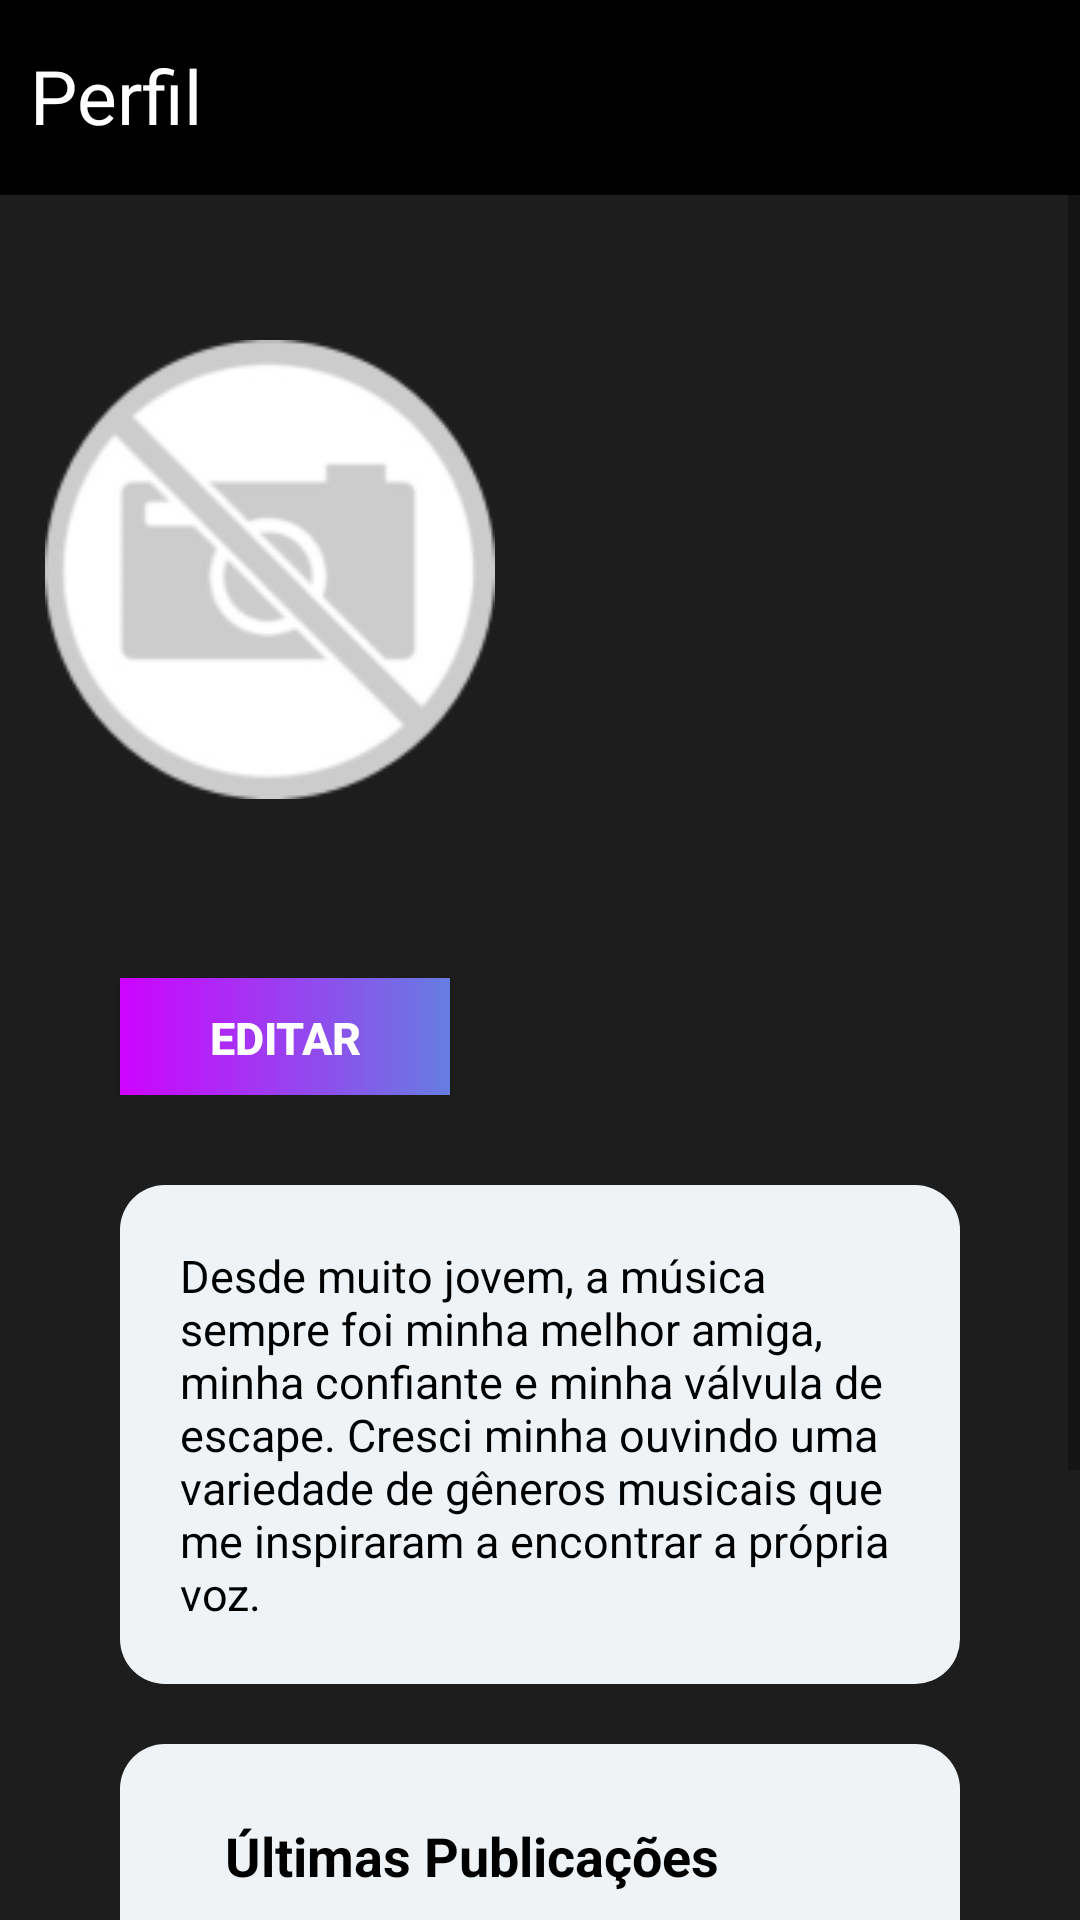

Layout XML and referenced resources for this Android screen:
<!-- AndroidManifest.xml: application theme Theme.Vibrato -->
<!-- res/layout/activity_perfil_artista.xml -->
<?xml version="1.0" encoding="utf-8"?>
<androidx.constraintlayout.widget.ConstraintLayout xmlns:android="http://schemas.android.com/apk/res/android"
    xmlns:app="http://schemas.android.com/apk/res-auto"
    xmlns:tools="http://schemas.android.com/tools"
    android:layout_width="match_parent"
    android:layout_height="match_parent"
    tools:context=".Perfil_artista"
    android:background="@color/dark_gray"
    >

    <ScrollView
        android:layout_width="match_parent"
        android:layout_height="match_parent"
        >



        <RelativeLayout
            android:layout_width="match_parent"
            android:layout_height="match_parent"
            android:orientation="vertical"

            >

            <LinearLayout
                android:id="@+id/barraNavecacao"
                android:layout_width="match_parent"
                android:layout_height="65dp"
                android:background="@color/black"
                android:layout_alignParentTop="true">

                <TextView
                    android:layout_width="wrap_content"
                    android:layout_height="wrap_content"
                    android:text="@string/perfil"
                    android:textSize="25sp"
                    android:layout_marginLeft="10sp"
                    android:textColor="@color/white"
                    android:layout_marginTop="15dp"/>
            </LinearLayout>

            <LinearLayout
                android:layout_width="match_parent"
                android:layout_height="match_parent"
                android:layout_marginTop="65dp"

                >
                <FrameLayout
                    android:layout_width="match_parent"
                    android:layout_height="match_parent"
                    >

                    <ImageView
                        android:id="@+id/imagemFundo"
                        android:layout_width="match_parent"
                        android:layout_height="250dp"
                        android:background="@color/dark_gray"
                        android:adjustViewBounds="true"
                        android:scaleType="centerCrop"
                        />

                    <ImageView
                        android:id="@+id/imagemPerfil"
                        android:layout_width="180dp"
                        android:layout_height="180dp"
                        android:layout_gravity="center_vertical"
                        android:padding="15sp"
                        app:srcCompat="@drawable/semimagem"
                        android:adjustViewBounds="true"
                        android:scaleType="centerCrop"/>

                    />

                </FrameLayout>

            </LinearLayout>

            <LinearLayout
                android:layout_width="match_parent"
                android:layout_height="wrap_content"
                android:layout_marginTop="315dp"
                android:orientation="vertical"
                android:background="@color/dark_gray"
                >

                <LinearLayout
                    android:layout_width="match_parent"
                    android:layout_height="wrap_content"
                    android:layout_marginTop="10dp"
                    >
                    <TextView
                        android:id="@+id/nomeUsuario"
                        android:layout_width="wrap_content"
                        android:layout_height="wrap_content"
                        android:textSize="25sp"
                        android:textColor="@color/white"
                        android:layout_marginLeft="20dp"
                        android:textStyle="bold"

                        />

                    <Button
                        android:id="@+id/btEditarPerfil"
                        android:layout_width="110dp"
                        android:layout_height="40dp"
                        android:background="@drawable/grad"
                        android:text="@string/editar"
                        android:textColor="@color/white"
                        android:textSize="15sp"
                        android:textStyle="bold"
                        app:cornerRadius="30dp"
                        android:layout_marginLeft="20dp"

                        />
                </LinearLayout>

                <LinearLayout
                    android:layout_width="match_parent"
                    android:layout_height="wrap_content"
                    android:padding="10dp"
                    android:layout_marginHorizontal="30sp"
                    android:layout_marginTop="20dp"
                    android:layout_marginBottom="20dp"
                    android:orientation="vertical">

                    <TextView
                        android:id="@+id/descricao"
                        android:layout_width="match_parent"
                        android:layout_height="wrap_content"
                        android:background="@drawable/container_perfil"
                        android:text="@string/texto_generico"
                        android:textSize="15sp"
                        android:textColor="@color/black"
                        android:layout_gravity="center"
                        android:padding="20dp">
                    </TextView>
                    <LinearLayout
                        android:layout_width="match_parent"
                        android:layout_height="wrap_content"
                        android:padding="10dp"
                        android:orientation="vertical"
                        >

                    </LinearLayout>
                    <LinearLayout
                        android:layout_width="match_parent"
                        android:layout_height="wrap_content"
                        android:background="@drawable/container_perfil"
                        android:orientation="vertical"
                        android:padding="15dp">
                        <TextView
                            android:layout_width="wrap_content"
                            android:layout_height="wrap_content"
                            android:text="@string/ultimas_publicacoes"
                            android:textSize="18sp"
                            android:textStyle="bold"
                            android:padding="10dp"
                            android:layout_marginLeft="10dp"
                            android:textColor="@color/black"
                            />

                        <HorizontalScrollView
                            android:layout_width="match_parent"
                            android:layout_height="wrap_content"
                            android:background="@drawable/container_perfil"
                            >
                            <LinearLayout
                                android:id="@+id/ultimasMusicas"
                                android:layout_width="wrap_content"
                                android:layout_height="wrap_content">

                                <ImageView
                                    android:layout_width="150dp"
                                    android:layout_height="150dp"
                                    android:background="@drawable/container_perfil"/>
                            </LinearLayout>
                        </HorizontalScrollView>
                    </LinearLayout>



                </LinearLayout>




            </LinearLayout>

        </RelativeLayout>
    </ScrollView>

</androidx.constraintlayout.widget.ConstraintLayout>
<!-- resources referenced by this layout -->
<resources>
  <color name="black">#FF000000</color>
  <color name="dark_gray">#1d1d1d</color>
  <color name="white">#FFFFFFFF</color>
  <!-- drawable container_perfil (drawable) -->
  <?xml version="1.0" encoding="utf-8"?>
  <shape xmlns:android="http://schemas.android.com/apk/res/android"
      android:shape="rectangle">
      <solid android:color="@color/bright_color_white"/>
      <corners android:radius="15dp"/>
  </shape>
  <!-- drawable grad (drawable) -->
  <?xml version="1.0" encoding="utf-8"?>
  <shape xmlns:android="http://schemas.android.com/apk/res/android">
      <gradient
          android:startColor="#CE03FF"
          android:endColor="#667DE1"
          android:angle="0" />
  </shape>
  <!-- drawable semimagem: png bitmap (drawable, 9986 bytes) -->
  <string name="editar">Editar</string>
  <string name="perfil">Perfil</string>
  <string name="texto_generico">Desde muito jovem, a música sempre foi minha melhor amiga, minha confiante
          e minha válvula de escape. Cresci minha ouvindo uma variedade de gêneros musicais que me inspiraram a encontrar
          a própria voz.</string>
  <string name="ultimas_publicacoes">Últimas Publicações</string>
  <style name="Theme.Vibrato" parent="Base.Theme.Vibrato" />
  <color name="bright_color_white">#f0f3f5</color>
  <style name="Base.Theme.Vibrato" parent="Theme.AppCompat.DayNight.NoActionBar">
          
          
          <item name="android:windowTranslucentStatus">true</item>
          <item name="android:windowLightStatusBar">true</item>
          <item name="android:windowDrawsSystemBarBackgrounds">false</item>
      </style>
</resources>
